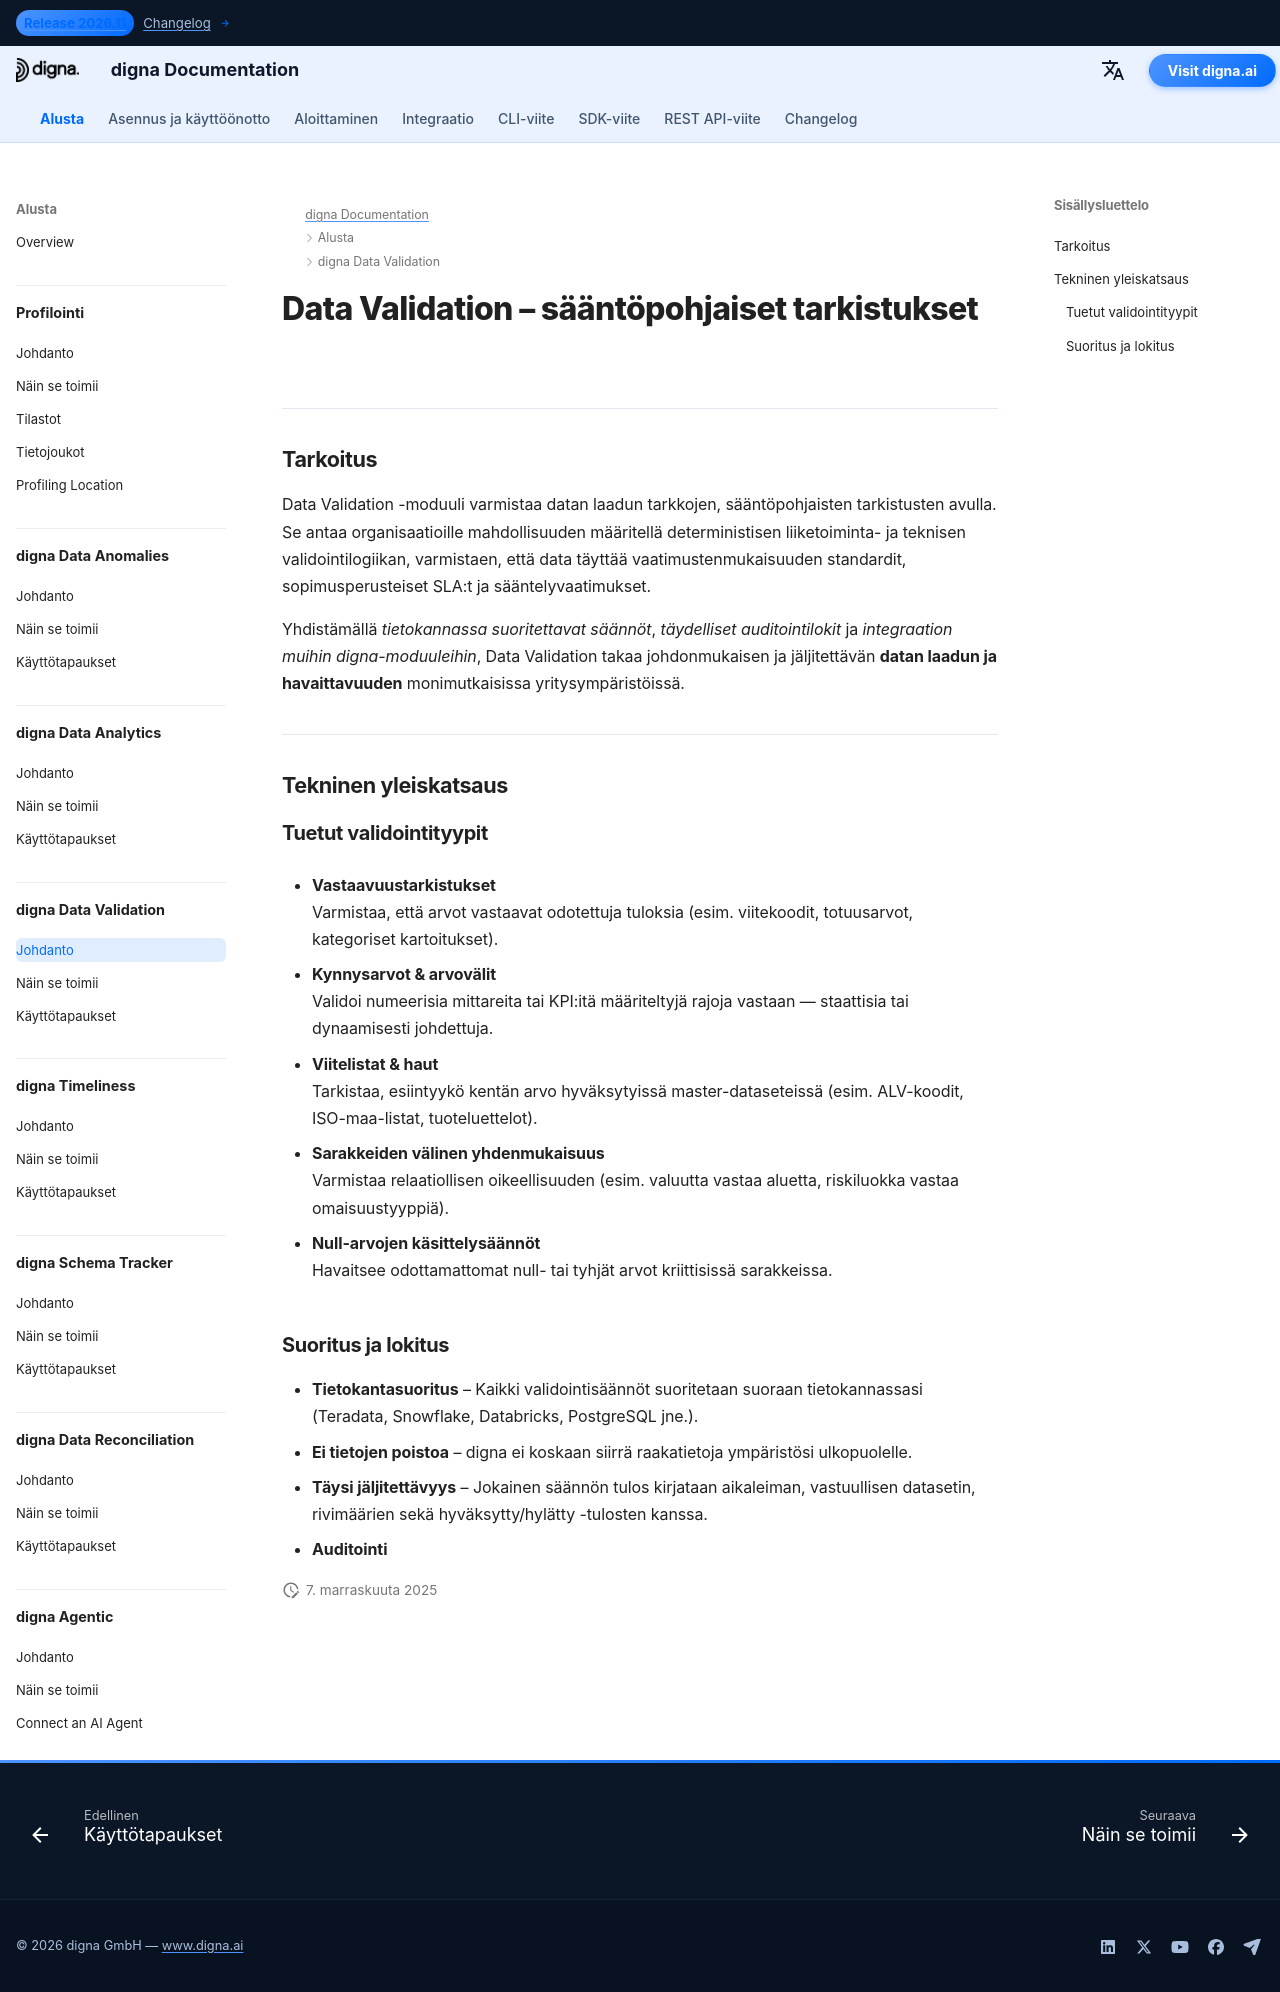

repository: dignaai/digna-docs · page: fi/platform/data_validation/Introduction/index.html · generator: mkdocs

---
title: Data Validation – Sääntöpohjaiset tarkistukset vaatimustenmukaisuuteen ja auditointiin | digna-dokumentaatio
description: Tutustu, miten digna Data Validation toteuttaa deterministisiä, sääntöpohjaisia tarkistuksia kynnysarvoilla, arvoväleillä ja viitelistoilla. Varmista vaatimustenmukaisuus, auditointikelpoinen jäljitettävyys ja sääntelyraportointi rahoituksessa, terveydenhuollossa ja muilla herkässä datassa toimivilla aloilla.
image: /assets/logo_square.png
keywords:
  - data validation
  - sääntöpohjaiset datatarkistukset
  - datan laatu
  - laadukas data
  - data observability
  - kynnysarvot ja arvovälit
  - viitelistojen validointi
  - auditointikelpoisuus
  - vaatimustenmukaisuuden seuranta
  - digna data validation
lang: fi
robots: index, follow
og_title: Data Validation – Sääntöpohjaiset tarkistukset vaatimustenmukaisuuteen ja auditointiin | digna-dokumentaatio
og_description: digna Data Validation toteuttaa deterministisiä, sääntöpohjaisia tarkistuksia kynnysarvoilla, arvoväleillä ja viitelistoilla. Suunniteltu säännellyille aloille, se varmistaa vaatimustenmukaisuuden, läpinäkyvyyden ja auditointikelpoisuuden.
og_image: /assets/logo_square.png
og_type: article
twitter_card: summary_large_image
---

# Data Validation – sääntöpohjaiset tarkistukset
<h1 style="display:none;">AI:n ohjaama Data Validation -moduuli tietojen laadun ja havaittavuuden varmistukseen – digna</h1>

---

## Tarkoitus

Data Validation -moduuli varmistaa datan laadun tarkkojen, sääntöpohjaisten tarkistusten avulla.  
Se antaa organisaatioille mahdollisuuden määritellä deterministisen liiketoiminta- ja teknisen validointilogiikan, varmistaen, että data täyttää vaatimustenmukaisuuden standardit, sopimusperusteiset SLA:t ja sääntelyvaatimukset.

Yhdistämällä *tietokannassa suoritettavat säännöt*, *täydelliset auditointilokit* ja *integraation muihin digna-moduuleihin*, Data Validation takaa johdonmukaisen ja jäljitettävän **datan laadun ja havaittavuuden** monimutkaisissa yritysympäristöissä.

---

## Tekninen yleiskatsaus

### Tuetut validointityypit

- **Vastaavuustarkistukset**  
  Varmistaa, että arvot vastaavat odotettuja tuloksia (esim. viitekoodit, totuusarvot, kategoriset kartoitukset).

- **Kynnysarvot & arvovälit**  
  Validoi numeerisia mittareita tai KPI:itä määriteltyjä rajoja vastaan — staattisia tai dynaamisesti johdettuja.

- **Viitelistat & haut**  
  Tarkistaa, esiintyykö kentän arvo hyväksytyissä master-dataseteissä (esim. ALV-koodit, ISO-maa-listat, tuoteluettelot).

- **Sarakkeiden välinen yhdenmukaisuus**  
  Varmistaa relaatiollisen oikeellisuuden (esim. valuutta vastaa aluetta, riskiluokka vastaa omaisuustyyppiä).

- **Null-arvojen käsittelysäännöt**  
  Havaitsee odottamattomat null- tai tyhjät arvot kriittisissä sarakkeissa.

### Suoritus ja lokitus

- **Tietokantasuoritus** – Kaikki validointisäännöt suoritetaan suoraan tietokannassasi (Teradata, Snowflake, Databricks, PostgreSQL jne.).  
- **Ei tietojen poistoa** – digna ei koskaan siirrä raakatietoja ympäristösi ulkopuolelle.  
- **Täysi jäljitettävyys** – Jokainen säännön tulos kirjataan aikaleiman, vastuullisen datasetin, rivimäärien sekä hyväksytty/hylätty -tulosten kanssa.  
- **Auditointi**
